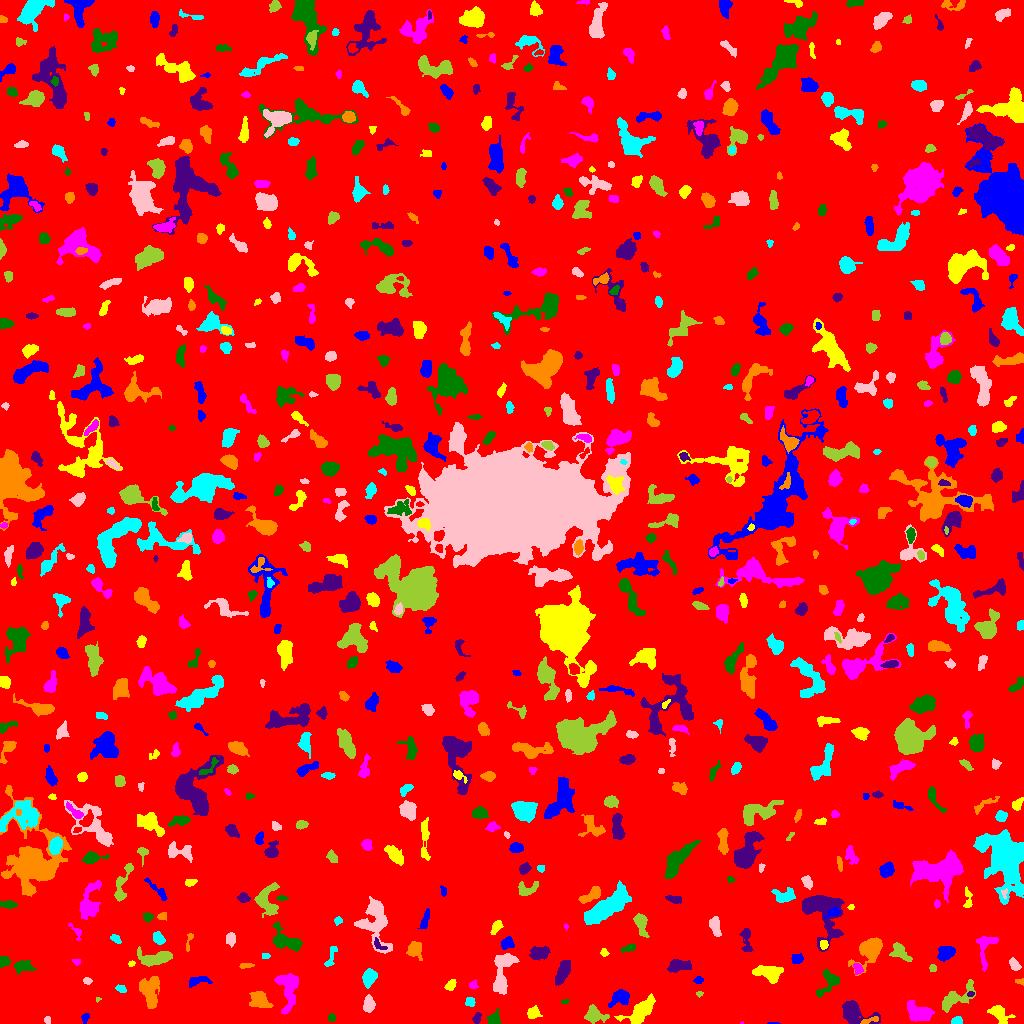

The data file committed next to this chart (first rows):
ID, X, Y, A, B, theta, total_flux, mu_max, mu_median, mu_mean, R_fwhm, R_e, R10, R90, x_start, x_end, y_start, y_end, area, greylevel
0, 508.8, 513, 297.2, 294.1, 0.3416, 1325720, 10.0, 1.0, 1.553, 102.8, 232.5, 88.66, 385.8, 0, 1023, 0, 1023, 853502, 1.553
1, 773, 0.3585, 3.309, 0.4751, -0.01986, 53.0, 3.0, 2.0, 2.12, 2.523, 1.596, 0.5642, 2.459, 767, 780, 0, 1, 25, 7.12
2, 999.1, 9.917, 5.378, 3.339, -0.6845, 677.0, 7.0, 2.0, 2.665, 4.583, 4.652, 1.784, 7.632, 987, 1015, 0, 18, 254, 6.665
3, 742.0, 0.3333, 1.004, 0.4619, 0.1055, 12.0, 3.0, 1.0, 1.333, 1.128, 0.7979, 0.0, 1.262, 740, 743, 0, 2, 9, 7.333
4, 331.5, 5.426, 1.883, 1.872, 0.0, 108.0, 3.0, 2.0, 1.8, 3.385, 2.394, 0.9772, 3.785, 328, 335, 2, 10, 60, 7.8
5, 476.7, 5.381, 2.691, 1.758, 1.231, 176.0, 4.0, 2.0, 2.173, 4.107, 2.764, 1.128, 4.222, 472, 481, 0, 11, 81, 7.173
6, 868.5, 2.5, 5.348, 1.146, 0.267, 110.0, 4.0, 1.0, 1.264, 3.09, 2.523, 0.7979, 4.184, 860, 878, 0, 7, 87, 8.264
7, 956.8, 2.56, 2.586, 1.891, 0.179, 389.0, 9.0, 5.0, 4.744, 3.656, 2.764, 1.128, 4.297, 951, 962, 0, 7, 82, 8.744
8, 47.42, 3.25, 1.874, 1.473, -1.255, 72.0, 3.0, 1.0, 1.469, 2.764, 2.111, 0.7979, 3.29, 44, 50, 0, 7, 49, 6.469
9, 594.7, 8.229, 5.351, 3.579, -0.2119, 678.0, 7.0, 2.0, 2.558, 4.334, 4.951, 1.784, 7.899, 584, 609, 0, 19, 265, 6.558
10, 730.7, 9.729, 1.901, 1.828, -1.026, 155.0, 5.0, 3.0, 2.818, 3.141, 2.394, 0.9772, 3.656, 727, 735, 5, 13, 55, 6.818
11, 84.81, 6.028, 1.625, 1.264, 0.9109, 36.0, 2.0, 0.0, 0.5294, 2.985, 1.693, 0.5642, 2.764, 81, 89, 0, 10, 68, 5.529
12, 533.5, 10.44, 3.126, 2.762, 0.3921, 327.0, 5.0, 2.0, 2.353, 4.406, 3.656, 1.382, 5.642, 527, 542, 5, 18, 139, 6.353
13, 919, 10.86, 6.388, 3.718, -0.3288, 1883, 11.0, 4.0, 4.916, 7.159, 5.809, 2.326, 9.167, 907, 934, 2, 23, 383, 8.916
14, 494, 4.172, 3.673, 2.916, 1.103, 360.0, 5.0, 2.0, 2.535, 4.618, 3.7, 1.493, 5.754, 487, 500, 0, 15, 142, 6.535
15, 853.7, 11.66, 8.703, 4.77, -0.4191, 1298, 9.0, 2.0, 2.865, 5.293, 5.863, 2.185, 10.03, 842, 880, 0, 23, 453, 6.865
16, 259.5, 23.65, 4.938, 3.435, -0.7254, 1145, 10.0, 4.0, 3.948, 6.129, 4.951, 1.954, 7.777, 249, 273, 16, 32, 290, 8.948
17, 470.3, 21.64, 2.353, 2.173, -0.928, 274.0, 7.0, 3.0, 3.186, 3.478, 2.877, 1.128, 4.442, 465, 475, 17, 26, 86, 7.186
18, 368.6, 19.12, 3.773, 2.4, 1.51, 691.0, 10.0, 4.0, 4.041, 4.787, 3.827, 1.493, 6.077, 363, 375, 11, 29, 171, 9.041
19, 97.46, 24.22, 1.41, 0.8677, 0.09511, 37.0, 5.0, 1.0, 1.542, 1.382, 1.128, 0.0, 2.034, 96, 101, 21, 26, 24, 6.542
20, 395.6, 25.78, 7.004, 3.486, 0.8908, 1013, 9.0, 3.0, 3.07, 4.478, 5.441, 2.034, 8.885, 384, 406, 12, 39, 330, 7.07
21, 620.1, 25.78, 5.304, 3.399, 0.3887, 667.0, 6.0, 3.0, 2.647, 6.433, 4.918, 1.954, 7.59, 608, 629, 16, 34, 252, 6.647
22, 639.6, 11.83, 9.644, 4.231, 0.6474, 1869, 8.0, 4.0, 3.96, 9.115, 7.159, 2.877, 10.91, 614, 655, 0, 30, 472, 6.96
23, 288.5, 35.32, 10.14, 4.682, -1.535, 2615, 12.0, 5.0, 5.138, 7.899, 6.91, 2.706, 11.08, 274, 298, 9, 50, 509, 8.138
24, 565.1, 21.91, 2.021, 1.084, 0.03173, 86.0, 6.0, 2.0, 2.457, 2.185, 1.784, 0.5642, 2.821, 561, 569, 20, 24, 35, 6.457
25, 970.5, 29.48, 1.884, 1.29, 0.1637, 123.0, 5.0, 3.0, 3.154, 2.821, 2.034, 0.7979, 3.038, 967, 974, 27, 32, 39, 8.154
26, 150.6, 31.9, 8.708, 4.384, 1.54, 1176, 7.0, 2.0, 2.529, 6.024, 6.652, 2.585, 10.51, 139, 159, 15, 47, 465, 6.529
27, 120.6, 34.67, 2.861, 1.65, -0.3519, 120.0, 3.0, 2.0, 1.6, 3.523, 2.646, 0.9772, 4.146, 115, 126, 31, 39, 75, 6.6
28, 501.9, 38.26, 3.26, 1.993, -1.369, 329.0, 7.0, 2.0, 2.675, 3.785, 3.192, 1.262, 5.015, 496, 506, 32, 47, 123, 9.675
29, 699.3, 29.64, 1.877, 1.274, 0.09734, 78.0, 4.0, 2.0, 2.108, 2.932, 1.871, 0.5642, 2.877, 696, 703, 26, 32, 37, 6.108
30, 334.3, 23.71, 5.921, 4.098, -0.7259, 1021, 7.0, 3.0, 2.994, 6.283, 5.557, 2.185, 8.921, 324, 346, 14, 38, 341, 6.994
31, 196.5, 42.33, 5.761, 2.21, 0.1766, 375.0, 6.0, 2.0, 2.329, 4.146, 3.785, 1.382, 6.232, 189, 212, 36, 47, 161, 6.329
32, 450.9, 38.71, 3.029, 1.954, 0.818, 259.0, 5.0, 2.0, 2.564, 3.909, 3.038, 1.262, 4.853, 444, 456, 33, 44, 101, 6.564
33, 472.9, 38.59, 2.363, 2.068, 0.5462, 98.0, 4.0, 1.0, 1.485, 2.932, 2.585, 0.7979, 4.184, 469, 478, 35, 44, 66, 5.485
34, 828.8, 41.67, 7.47, 4.556, 0.9628, 1205, 9.0, 4.0, 4.304, 6.103, 5.323, 2.111, 8.292, 816, 839, 26, 54, 280, 7.304
35, 562.7, 51.5, 6.563, 2.713, 1.139, 1328, 9.0, 5.0, 4.777, 6.77, 5.528, 2.257, 8.368, 555, 570, 38, 63, 278, 7.777
36, 1020, 42.08, 2.48, 1.485, -0.09831, 80.0, 3.0, 2.0, 1.633, 2.985, 2.326, 0.7979, 3.523, 1015, 1023, 38, 45, 49, 5.633
37, 368.8, 46.33, 4.194, 3.001, 1.255, 658.0, 7.0, 3.0, 3.06, 5.171, 4.478, 1.784, 7.069, 362, 377, 35, 55, 215, 7.06
38, 86.95, 42.54, 1.864, 1.446, 0.007098, 63.0, 3.0, 1.0, 1.086, 2.523, 2.111, 0.7979, 3.29, 83, 92, 39, 46, 58, 6.086
39, 954.4, 25.09, 10.21, 3.702, 0.5709, 936.0, 7.0, 2.0, 2.3, 5.382, 5.614, 2.111, 9.739, 942, 975, 11, 44, 407, 6.3
40, 631.3, 47.29, 5.958, 2.37, 0.4515, 489.0, 6.0, 2.0, 2.296, 5.015, 4.442, 1.596, 7.114, 622, 644, 39, 56, 213, 6.296
41, 698.5, 43.41, 2.123, 1.778, 0.1262, 134.0, 4.0, 2.0, 2.094, 3.568, 2.459, 0.9772, 3.909, 693, 703, 40, 47, 64, 6.094
42, 768.5, 50.73, 7.02, 3.602, -0.1707, 1652, 9.0, 4.0, 4.576, 7.114, 5.971, 2.394, 9.458, 752, 783, 40, 58, 361, 7.576
43, 857.5, 54.66, 2.611, 2.041, -1.267, 260.0, 7.0, 3.0, 2.826, 3.192, 2.877, 0.9772, 4.514, 853, 863, 49, 60, 92, 8.826
44, 24.06, 57.36, 4.611, 2.699, -0.08797, 508.0, 6.0, 2.0, 2.566, 5.202, 4.184, 1.693, 6.817, 14, 36, 49, 63, 198, 6.566
45, 678.7, 58, 5.705, 2.918, 0.03921, 709.0, 6.0, 3.0, 2.87, 6.457, 4.787, 1.871, 7.59, 667, 691, 51, 64, 247, 6.87
46, 246, 58.04, 2.861, 1.203, -0.0295, 55.0, 2.0, 1.0, 0.7746, 3.868, 2.459, 0.7979, 3.613, 239, 254, 55, 60, 71, 5.775
47, 330.7, 66.86, 7.269, 1.91, 1.222, 122.0, 2.0, 1.0, 0.9385, 5.412, 3.09, 1.382, 5.015, 324, 337, 57, 77, 130, 5.938
48, 503.2, 58.87, 9.705, 4.74, 1.268, 1173, 8.0, 2.0, 2.889, 6.308, 5.47, 2.257, 9.271, 493, 519, 29, 70, 406, 6.889
49, 932.4, 55.1, 1.778, 1.457, -1.245, 124.0, 6.0, 2.0, 2.34, 2.706, 2.034, 0.7979, 3.192, 929, 936, 52, 59, 53, 7.34
50, 52.68, 68.09, 4.257, 3.293, -1.014, 794.0, 10.0, 3.0, 3.513, 4.754, 4.068, 1.596, 6.979, 45, 63, 57, 78, 226, 7.513
51, 796.7, 64.57, 3.032, 2.3, 0.1468, 252.0, 4.0, 2.0, 2.291, 5.078, 3.385, 1.382, 5.14, 791, 803, 60, 70, 110, 6.291
52, 131.3, 59.75, 1.663, 1.263, 0.3775, 55.0, 3.0, 1.0, 1.41, 2.394, 1.871, 0.5642, 2.932, 128, 135, 57, 63, 39, 6.41
53, 76.3, 61.9, 2.069, 1.518, -0.2594, 104.0, 4.0, 2.0, 2.122, 3.338, 2.185, 0.7979, 3.432, 72, 80, 58, 64, 49, 6.122
54, 3.868, 62.41, 2.648, 2.545, 0.1209, 310.0, 5.0, 3.0, 2.925, 4.549, 3.29, 1.382, 4.983, 0, 10, 56, 67, 106, 6.925
55, 539.2, 70.53, 4.695, 3.039, 0.1581, 611.0, 5.0, 3.0, 2.645, 6.433, 4.787, 1.954, 7.247, 529, 550, 63, 77, 231, 6.645
56, 870.8, 74.97, 5.965, 4.083, 0.8539, 4522, 37.0, 5.0, 8.867, 5.382, 5.262, 2.034, 9.132, 848, 882, 48, 86, 510, 12.87
57, 266.4, 67.5, 1.452, 1.118, 0.0, 32.0, 2.0, 0.5, 0.6667, 2.764, 1.493, 0.5642, 2.523, 262, 270, 65, 70, 48, 5.667
58, 1014, 58.68, 3.385, 1.961, -0.9688, 303.0, 6.0, 2.0, 2.658, 4.146, 3.192, 1.262, 5.078, 1009, 1021, 53, 66, 114, 6.658
59, 155.4, 65.09, 9.012, 3.621, 0.07002, 1703, 10.0, 4.0, 4.401, 7.114, 6.206, 2.459, 9.788, 137, 172, 57, 77, 387, 7.401
... 745 more rows
